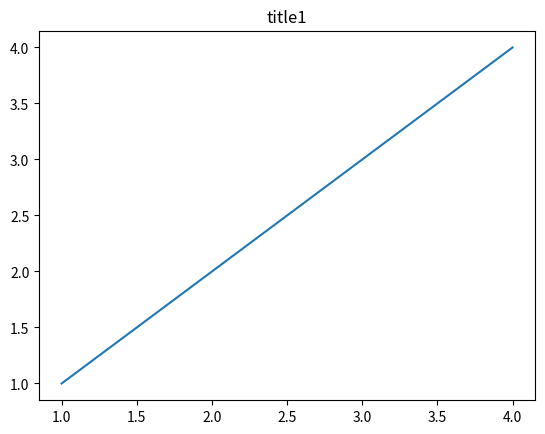
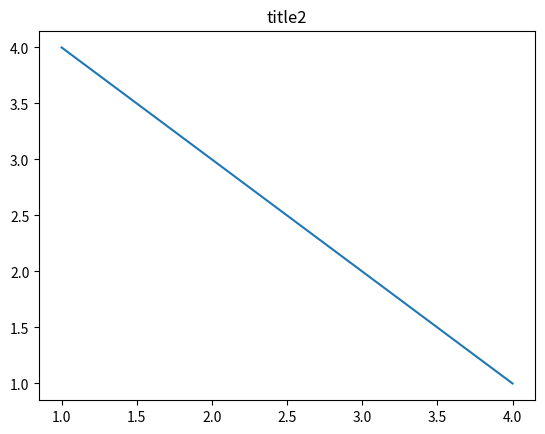
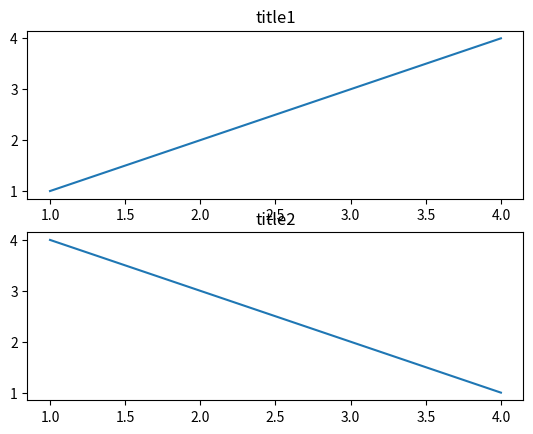

Here is the Python script that generated these plots, in order:
import matplotlib.pyplot as plt


class PlotContainer():
    def __init__(self, x, y, title=None):
        self.x = x
        self.y = y
        if title == None:
            self.title = "No title"
        else:
            self.title = title


class Plotter():
    @staticmethod
    def get_fig_and_splt(plt_container: PlotContainer):
        fig = plt.figure(dpi=200)
        splt = fig.add_subplot()
        splt.plot(plt_container.x, plt_container.y)
        splt.set_title(plt_container.title)

        return fig, splt

    @staticmethod
    def get_joined_figure(plt_containers_list):
        fig, axs = plt.subplots(len(plt_containers_list))
        for ax, splt in zip(axs, plt_containers_list):
            ax.plot(splt.x, splt.y)
            ax.set_title(splt.title)

        return fig


# --------------------- example of using ---------------------------------------
if __name__ == '__main__':
    plt_containers = [
        PlotContainer([1, 2, 3, 4], [1, 2, 3, 4], "title1"),
        PlotContainer([4, 3, 2, 1], [1, 2, 3, 4], "title2")
    ]

    fig1, splt1 = Plotter.get_fig_and_splt(plt_containers[0])
    fig1.show()
    fig2, splt2 = Plotter.get_fig_and_splt(plt_containers[1])
    fig2.show()

    full_figure = Plotter.get_joined_figure(plt_containers_list=plt_containers)

    full_figure.show()
